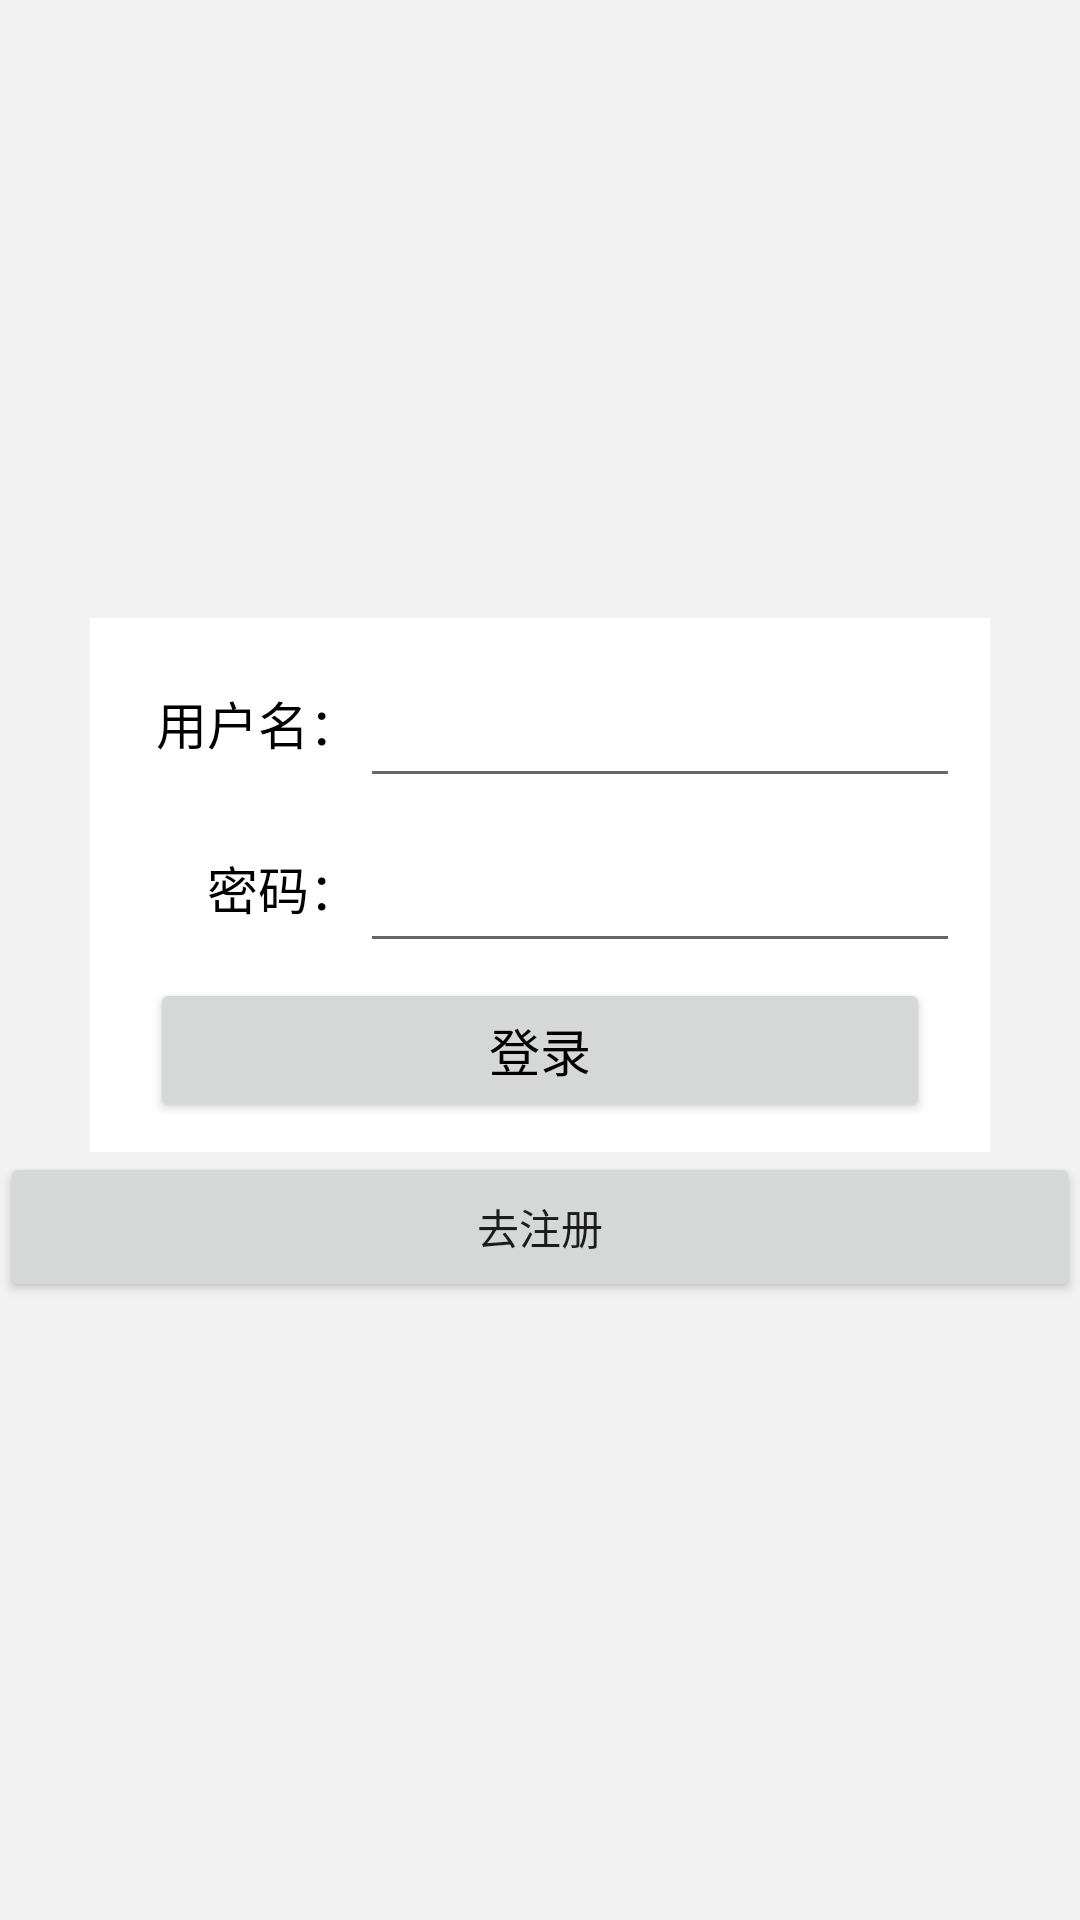

The Android layout XML behind this screen, and the referenced resources:
<!-- AndroidManifest.xml: fallback theme Theme.MaterialComponents.DayNight.NoActionBar -->
<!-- res/layout/login_activity.xml -->
<?xml version="1.0" encoding="utf-8"?>

<LinearLayout xmlns:android="http://schemas.android.com/apk/res/android"
		    android:layout_width="match_parent"
		    android:layout_height="match_parent"
		    android:background="#f2f2f2" 
		    android:orientation="vertical"
		    android:gravity="center"
    	>
    
    <LinearLayout android:layout_width="300dp"
                  android:layout_height="wrap_content"
                  android:padding="10dp"
                  android:orientation="vertical"
                  android:background="@android:color/white">
        <LinearLayout android:layout_width="match_parent"
                      android:layout_height="50dp"
                      android:orientation="horizontal"
                      android:gravity="center_vertical">
            <TextView android:layout_width="80dp"
                      android:layout_height="50dp"
                      android:text="用户名："
                      android:textColor="@android:color/black"
                      android:textSize="17sp"
                      android:gravity="center|right"/>
            
            <EditText android:layout_width="match_parent"
                      android:layout_height="match_parent"
                      android:inputType="text"
                      android:id="@android:id/addToDictionary"
                      />
        </LinearLayout>
        
         <LinearLayout android:layout_width="match_parent"
                      android:layout_height="50dp"
                      android:layout_marginTop="5dp"
                      android:orientation="horizontal"
                      android:gravity="center_vertical">
            <TextView android:layout_width="80dp"
                      android:layout_height="50dp"
                      android:text="密码："
                      android:textColor="@android:color/black"
                      android:textSize="17sp"
                      android:gravity="center|right"/>
            
            <EditText android:layout_width="match_parent"
                      android:layout_height="match_parent"
                      android:inputType="textPassword"
                      android:id="@+id/password"
                      />
        </LinearLayout>
        
         <Button android:layout_width="match_parent"
                 android:layout_height="match_parent"
                 android:layout_marginLeft="10dp"
                 android:layout_marginRight="10dp"
                 android:layout_marginTop="5dp"
                 android:text="登录"
                 android:textSize="17sp"
                 android:textColor="@android:color/black"
                 android:id="@+id/login"/>
    </LinearLayout>
    
    <Button android:layout_width="match_parent"
            android:layout_height="50dp"
            android:id="@+id/to_register"
            android:text="去注册"/>
    
</LinearLayout>
<!-- resources referenced by this layout -->
<resources>

</resources>
